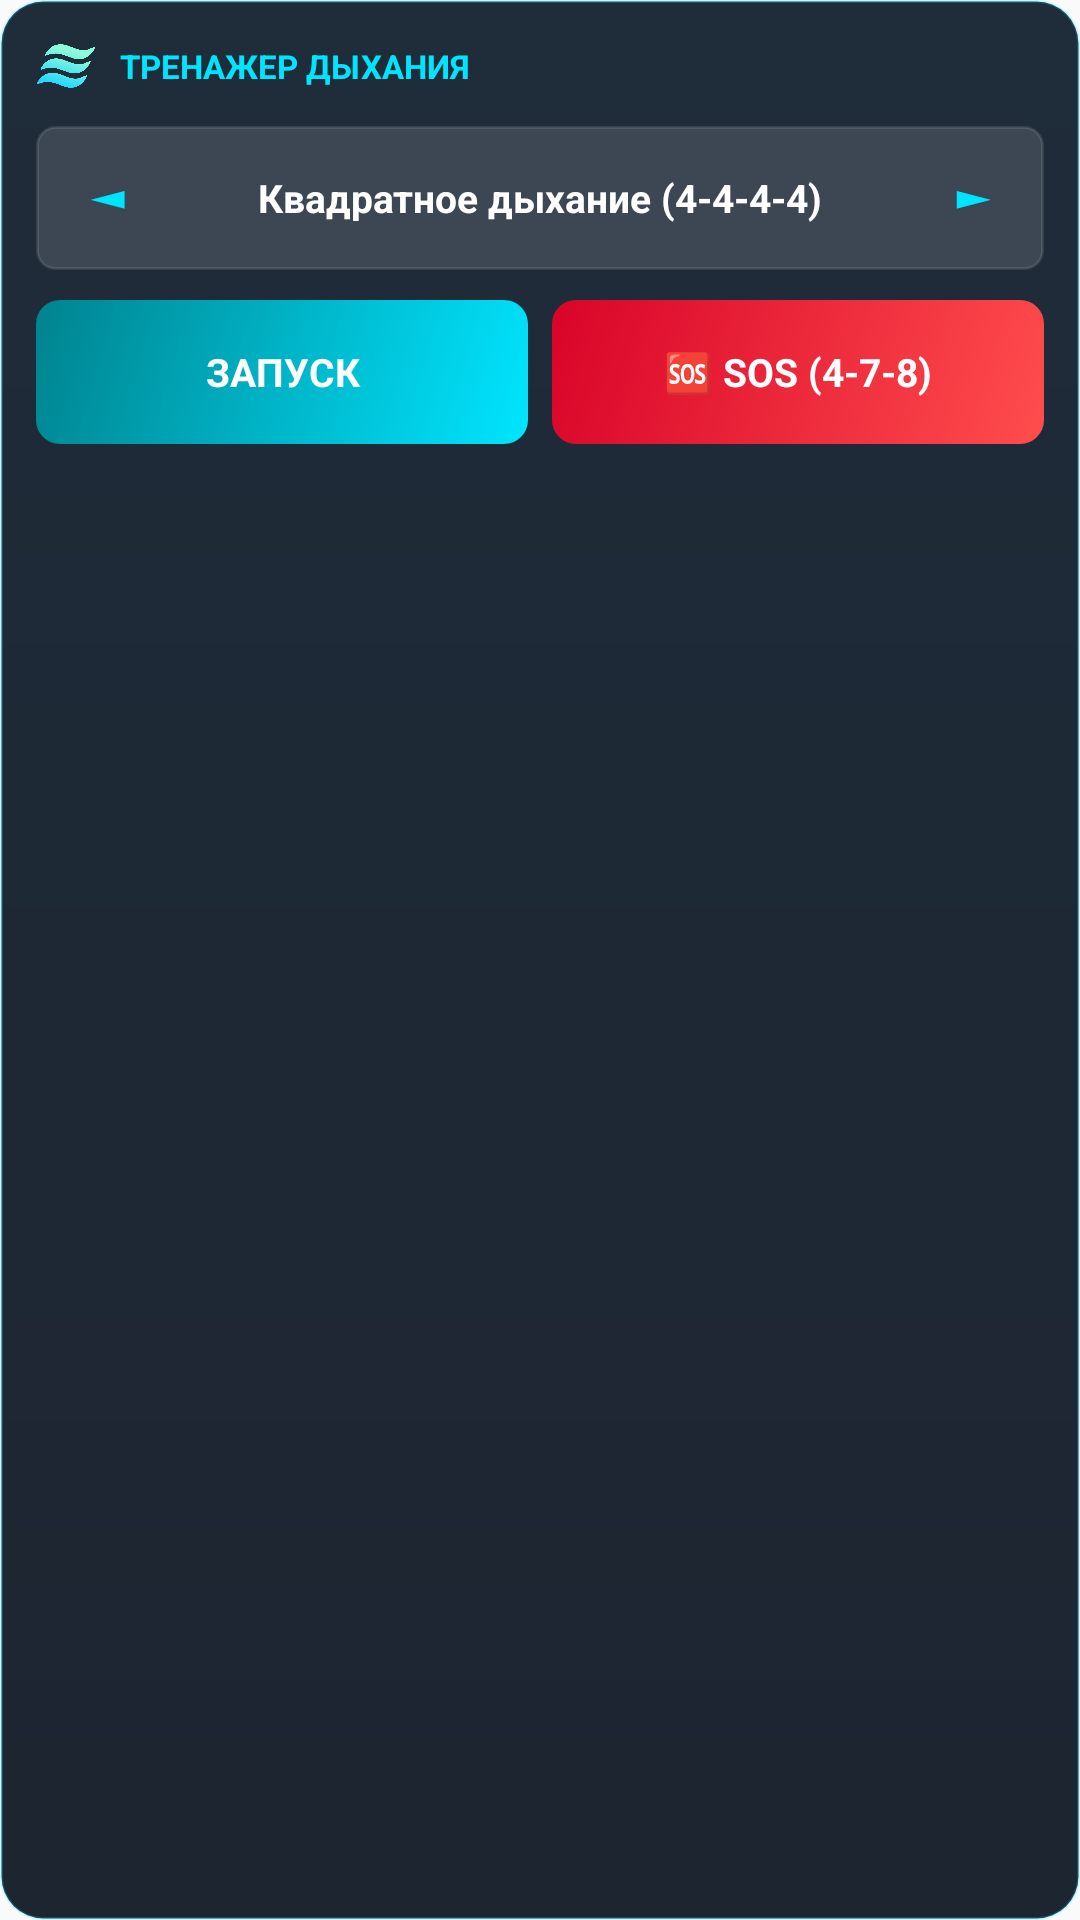

Reconstruct the res/layout file that produces this screen, plus the resources it refers to.
<!-- AndroidManifest.xml: application theme Theme.BreathingTrainer -->
<!-- res/layout/widget_breathing_4x2.xml -->
<?xml version="1.0" encoding="utf-8"?>
<LinearLayout xmlns:android="http://schemas.android.com/apk/res/android"
    android:layout_width="match_parent"
    android:layout_height="match_parent"
    android:background="@drawable/bg_widget_card"
    android:orientation="vertical"
    android:padding="12dp">

    
    <LinearLayout
        android:layout_width="match_parent"
        android:layout_height="wrap_content"
        android:gravity="center_vertical"
        android:orientation="horizontal">

        <ImageView
            android:layout_width="20dp"
            android:layout_height="20dp"
            android:contentDescription="Logo"
            android:src="@drawable/ic_logo" />

        <TextView
            android:layout_width="wrap_content"
            android:layout_height="wrap_content"
            android:layout_marginStart="8dp"
            android:text="ТРЕНАЖЕР ДЫХАНИЯ"
            android:textColor="#00E5FF"
            android:textSize="11sp"
            android:textStyle="bold" />
    </LinearLayout>

    
    <LinearLayout
        android:layout_width="match_parent"
        android:layout_height="48dp"
        android:layout_marginTop="10dp"
        android:background="@drawable/bg_widget_selector"
        android:gravity="center_vertical"
        android:orientation="horizontal"
        android:paddingHorizontal="4dp">

        <TextView
            android:id="@+id/widget_btn_prev_technique"
            android:layout_width="40dp"
            android:layout_height="match_parent"
            android:gravity="center"
            android:text="◄"
            android:textColor="#00E5FF"
            android:textSize="16sp"
            android:textStyle="bold" />

        <TextView
            android:id="@+id/widget_tv_technique_title"
            android:layout_width="0dp"
            android:layout_height="wrap_content"
            android:layout_weight="1"
            android:ellipsize="end"
            android:gravity="center"
            android:maxLines="1"
            android:text="Квадратное дыхание (4-4-4-4)"
            android:textColor="#FFFFFF"
            android:textSize="13sp"
            android:textStyle="bold" />

        <TextView
            android:id="@+id/widget_btn_next_technique"
            android:layout_width="40dp"
            android:layout_height="match_parent"
            android:gravity="center"
            android:text="►"
            android:textColor="#00E5FF"
            android:textSize="16sp"
            android:textStyle="bold" />
    </LinearLayout>

    
    <LinearLayout
        android:layout_width="match_parent"
        android:layout_height="48dp"
        android:layout_marginTop="10dp"
        android:gravity="center_vertical"
        android:orientation="horizontal">

        <TextView
            android:id="@+id/widget_btn_start"
            android:layout_width="0dp"
            android:layout_height="match_parent"
            android:layout_marginEnd="4dp"
            android:layout_weight="1"
            android:background="@drawable/bg_widget_start_btn"
            android:gravity="center"
            android:text="ЗАПУСК"
            android:textColor="#FFFFFF"
            android:textSize="13sp"
            android:textStyle="bold" />

        <TextView
            android:id="@+id/widget_btn_sos"
            android:layout_width="0dp"
            android:layout_height="match_parent"
            android:layout_marginStart="4dp"
            android:layout_weight="1"
            android:background="@drawable/bg_widget_sos_btn"
            android:gravity="center"
            android:text="🆘 SOS (4-7-8)"
            android:textColor="#FFFFFF"
            android:textSize="13sp"
            android:textStyle="bold" />
    </LinearLayout>

</LinearLayout>
<!-- resources referenced by this layout -->
<resources>
  <!-- drawable bg_widget_card (drawable) -->
  <?xml version="1.0" encoding="utf-8"?>
  <shape xmlns:android="http://schemas.android.com/apk/res/android"
      android:shape="rectangle">
      <gradient
          android:angle="270"
          android:startColor="#EC0D1B2A"
          android:endColor="#EC0B1320" />
      <corners android:radius="14dp" />
      <stroke
          android:width="1dp"
          android:color="#3300E5FF" />
  </shape>
  <!-- drawable bg_widget_selector (drawable) -->
  <?xml version="1.0" encoding="utf-8"?>
  <shape xmlns:android="http://schemas.android.com/apk/res/android"
      android:shape="rectangle">
      <solid android:color="#22FFFFFF" />
      <corners android:radius="6dp" />
      <stroke
          android:width="1dp"
          android:color="#1AFFFFFF" />
  </shape>
  <!-- drawable bg_widget_sos_btn (drawable) -->
  <?xml version="1.0" encoding="utf-8"?>
  <shape xmlns:android="http://schemas.android.com/apk/res/android"
      android:shape="rectangle">
      <gradient
          android:angle="135"
          android:startColor="#FF4D4D"
          android:endColor="#D90429" />
      <corners android:radius="8dp" />
  </shape>
  <!-- drawable bg_widget_start_btn (drawable) -->
  <?xml version="1.0" encoding="utf-8"?>
  <shape xmlns:android="http://schemas.android.com/apk/res/android"
      android:shape="rectangle">
      <gradient
          android:angle="135"
          android:startColor="#00E5FF"
          android:endColor="#00838F" />
      <corners android:radius="8dp" />
  </shape>
  <!-- drawable ic_logo: png bitmap (drawable-nodpi, 27796 bytes) -->
  <style name="Theme.BreathingTrainer" parent="android:Theme.Material.Light.NoActionBar" />
</resources>
